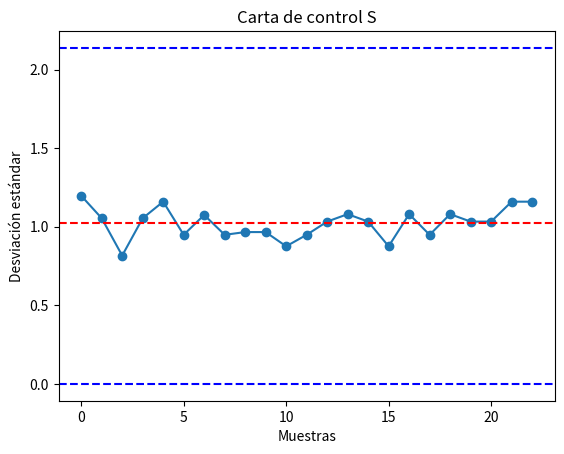

This chart was generated by the following Python code:
#Importe de la librería Numpy para el manejo de datos.
import numpy as np

#Se define la variable datos como un arreglo. Esta variable es un arreglo de listas.
datos = np.array([
         [3, 4, 6, 5, 4, 7, 6, 5, 4, 5],
         [7, 6, 8, 9, 6, 7, 8, 6, 7, 6],
         [9, 8, 10, 9, 8, 9, 10, 8, 9, 10],
         [12, 11, 10, 9, 12, 11, 10, 12, 11, 12],
         [14, 15, 13, 14, 15, 16, 13, 14, 13, 16],
         [18, 17, 19, 18, 17, 16, 18, 19, 18, 17],
         [22, 23, 22, 23, 21, 22, 20, 21, 20, 22],
         [25, 24, 26, 25, 24, 25, 23, 24, 26, 25],
         [27, 28, 27, 29, 28, 27, 26, 28, 27, 29],
         [32, 31, 32, 33, 31, 30, 32, 30, 31, 32],
         [35, 34, 36, 34, 36, 35, 36, 34, 36, 35],
         [38, 39, 37, 38, 39, 40, 38, 39, 38, 37],
         [41, 42, 40, 41, 42, 40, 41, 43, 40, 42],
         [44, 43, 45, 44, 43, 45, 46, 44, 46, 45],
         [49, 48, 47, 49, 47, 48, 46, 49, 47, 48],
         [52, 50, 51, 50, 51, 52, 50, 52, 51, 52],
         [55, 54, 56, 55, 56, 54, 56, 55, 57, 57],
         [58, 59, 60, 59, 58, 57, 58, 59, 57, 58],
         [62, 63, 61, 60, 62, 63, 61, 62, 61, 60],
         [65, 64, 63, 64, 65, 63, 65, 64, 62, 63],
         [68, 69, 67, 69, 68, 67, 66, 68, 69, 67],
         [72, 70, 71, 72, 70, 71, 73, 71, 70, 73],
         [75, 76, 74, 76, 75, 74, 73, 76, 75, 73]
         ])

#Importe de la librería Numpy para el manejo de datos.
#Importe de la librería Matplotlib para la construcción del gráfico de control.
import numpy as np
import matplotlib.pyplot as plt

#Calcular la desviación estándar de cada muestra.
s = np.std(datos, axis=1, ddof=1)

#Calcular los límites de control.
B3 = 0 # Factor de corrección cuando n = 10, se debe cambiar cuando n cambie.
B4 = 2.09 # Factor de corrección cuando n = 10, se debe cambiar cuando n cambie.
LSC = B4*np.mean(s)
LIC = B3*np.mean(s)

#Presentar los resultados de los lîmites de control.
print('Limite Superior de Control: ', LSC)
print('Limite Central de Control: ', np.mean(s))
print('Limite Inferior de Control: ', LIC)

#Graficar la carta de control S para los datos con los límites calculados con la librería Matplotlib.
fig, ax = plt.subplots()
plt.plot(s, 'o-')
plt.axhline(y=np.mean(s), color='r', linestyle='--', label='LC')
plt.axhline(y=LSC, color='b', linestyle='--', label='LSC')
plt.axhline(y=LIC, color='b', linestyle='--', label='LIC')
plt.title('Carta de control S')
plt.xlabel('Muestras')
plt.ylabel('Desviación estándar')
plt.show()